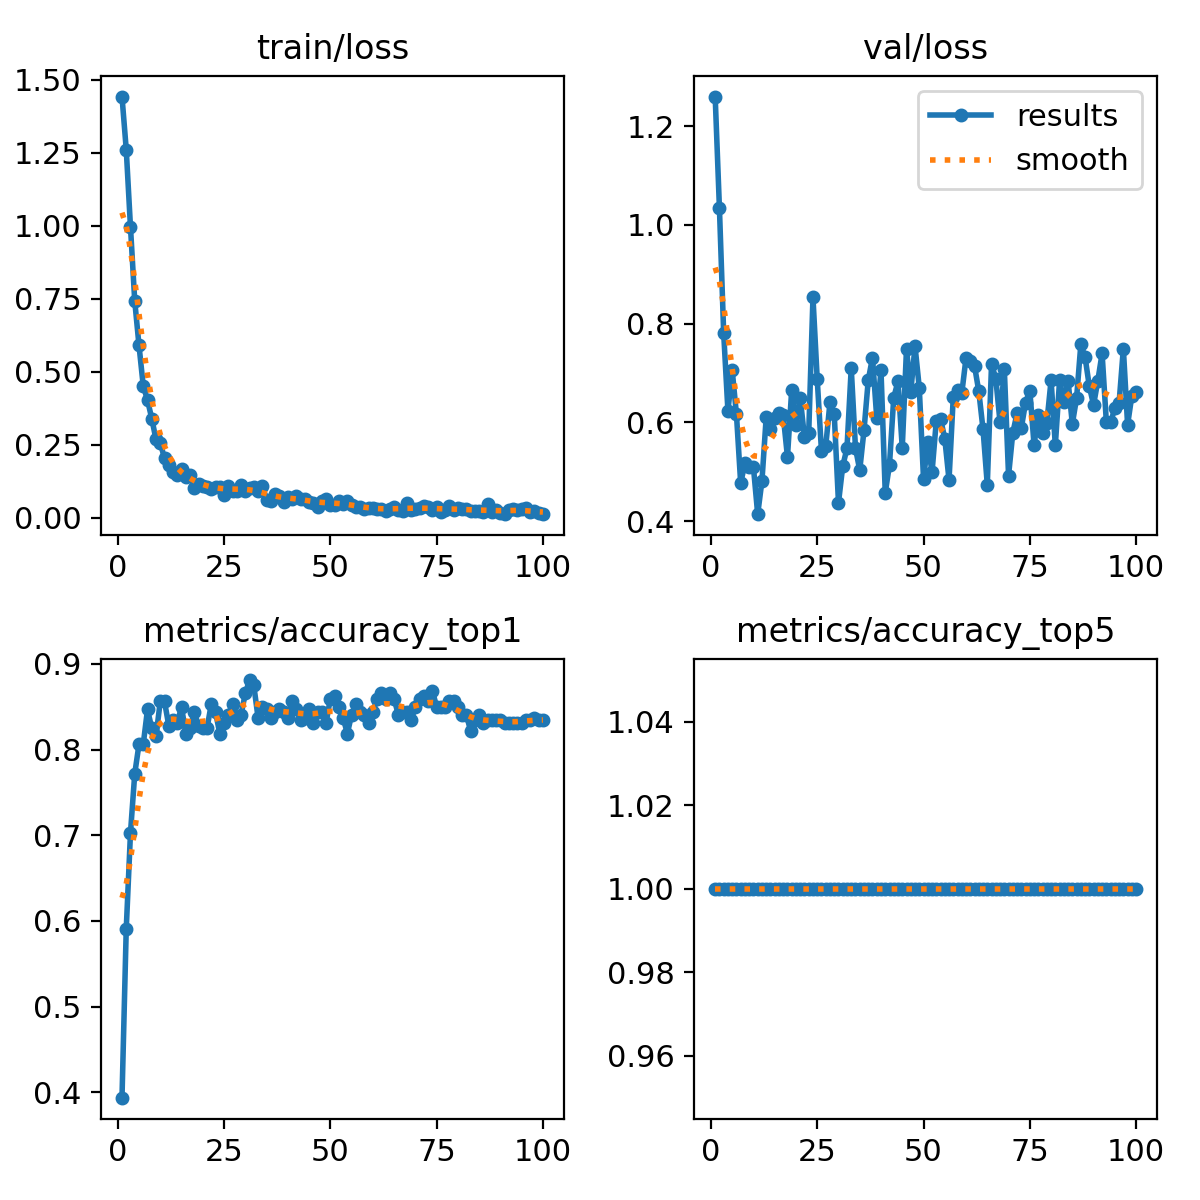

Source data for this figure (header and first rows):
epoch, time, train/loss, metrics/accuracy_top1, metrics/accuracy_top5, val/loss, lr/pg0, lr/pg1, lr/pg2
1, 1.796, 1.442, 0.3937, 1, 1.26, 8.75e-05, 8.75e-05, 8.75e-05
2, 2.574, 1.261, 0.5906, 1, 1.034, 0.0001856, 0.0001856, 0.0001856
3, 3.64, 0.9944, 0.7031, 1, 0.7808, 0.0002818, 0.0002818, 0.0002818
4, 4.64, 0.7419, 0.7719, 1, 0.623, 0.000376, 0.000376, 0.000376
5, 5.532, 0.5904, 0.8063, 1, 0.706, 0.0004682, 0.0004682, 0.0004682
6, 6.288, 0.4514, 0.8063, 1, 0.6167, 0.0005584, 0.0005584, 0.0005584
7, 7.211, 0.4037, 0.8469, 1, 0.4766, 0.0006467, 0.0006467, 0.0006467
8, 8.207, 0.3399, 0.825, 1, 0.5175, 0.0007329, 0.0007329, 0.0007329
9, 9.128, 0.2685, 0.8156, 1, 0.5106, 0.0008172, 0.0008172, 0.0008172
10, 10.22, 0.2567, 0.8562, 1, 0.509, 0.0008995, 0.0008995, 0.0008995
11, 11.16, 0.2042, 0.8562, 1, 0.4141, 0.0009798, 0.0009798, 0.0009798
12, 12.25, 0.1815, 0.8281, 1, 0.4814, 0.001058, 0.001058, 0.001058
13, 13.07, 0.1568, 0.8344, 1, 0.6106, 0.001102, 0.001102, 0.001102
14, 14.07, 0.1461, 0.8313, 1, 0.5877, 0.001089, 0.001089, 0.001089
15, 15.08, 0.1661, 0.85, 1, 0.6084, 0.001077, 0.001077, 0.001077
16, 16, 0.1406, 0.8187, 1, 0.6184, 0.001064, 0.001064, 0.001064
17, 17.05, 0.147, 0.825, 1, 0.6143, 0.001052, 0.001052, 0.001052
18, 18.06, 0.104, 0.8438, 1, 0.53, 0.00104, 0.00104, 0.00104
19, 18.88, 0.1162, 0.8281, 1, 0.666, 0.001027, 0.001027, 0.001027
20, 19.86, 0.11, 0.825, 1, 0.595, 0.001015, 0.001015, 0.001015
21, 20.84, 0.1058, 0.825, 1, 0.6499, 0.001002, 0.001002, 0.001002
22, 21.72, 0.09819, 0.8531, 1, 0.5703, 0.0009901, 0.0009901, 0.0009901
23, 22.63, 0.1073, 0.8438, 1, 0.5784, 0.0009778, 0.0009778, 0.0009778
24, 23.6, 0.106, 0.8187, 1, 0.8533, 0.0009654, 0.0009654, 0.0009654
25, 24.63, 0.07798, 0.8313, 1, 0.6875, 0.000953, 0.000953, 0.000953
26, 25.55, 0.1105, 0.8406, 1, 0.542, 0.0009406, 0.0009406, 0.0009406
27, 26.56, 0.09058, 0.8531, 1, 0.5518, 0.0009283, 0.0009283, 0.0009283
28, 27.52, 0.09304, 0.8344, 1, 0.6406, 0.0009159, 0.0009159, 0.0009159
29, 28.4, 0.1127, 0.8406, 1, 0.6172, 0.0009035, 0.0009035, 0.0009035
30, 29.19, 0.09195, 0.8656, 1, 0.437, 0.0008911, 0.0008911, 0.0008911
31, 30.14, 0.1017, 0.8812, 1, 0.5112, 0.0008787, 0.0008787, 0.0008787
32, 31.02, 0.1073, 0.875, 1, 0.5478, 0.0008664, 0.0008664, 0.0008664
33, 32.06, 0.09135, 0.8375, 1, 0.71, 0.000854, 0.000854, 0.000854
34, 32.93, 0.1101, 0.85, 1, 0.5478, 0.0008416, 0.0008416, 0.0008416
35, 33.95, 0.06263, 0.8469, 1, 0.5033, 0.0008293, 0.0008293, 0.0008293
36, 34.88, 0.05921, 0.8375, 1, 0.5837, 0.0008169, 0.0008169, 0.0008169
37, 35.73, 0.08108, 0.8438, 1, 0.6853, 0.0008045, 0.0008045, 0.0008045
38, 36.72, 0.07579, 0.8469, 1, 0.7315, 0.0007921, 0.0007921, 0.0007921
39, 37.8, 0.05557, 0.8438, 1, 0.6089, 0.0007797, 0.0007797, 0.0007797
40, 38.8, 0.07228, 0.8375, 1, 0.7053, 0.0007674, 0.0007674, 0.0007674
41, 39.62, 0.06326, 0.8562, 1, 0.4572, 0.000755, 0.000755, 0.000755
42, 40.67, 0.07472, 0.8469, 1, 0.5145, 0.0007426, 0.0007426, 0.0007426
43, 41.63, 0.06614, 0.8344, 1, 0.6504, 0.0007302, 0.0007302, 0.0007302
44, 42.78, 0.06443, 0.8375, 1, 0.6831, 0.0007179, 0.0007179, 0.0007179
45, 43.73, 0.05542, 0.8469, 1, 0.5482, 0.0007055, 0.0007055, 0.0007055
46, 44.56, 0.05267, 0.8313, 1, 0.7493, 0.0006931, 0.0006931, 0.0006931
47, 45.5, 0.03878, 0.8438, 1, 0.6616, 0.0006808, 0.0006808, 0.0006808
48, 46.45, 0.05682, 0.8438, 1, 0.7549, 0.0006684, 0.0006684, 0.0006684
49, 47.49, 0.06419, 0.8313, 1, 0.6704, 0.000656, 0.000656, 0.000656
50, 48.42, 0.04268, 0.8594, 1, 0.4857, 0.0006436, 0.0006436, 0.0006436
51, 49.24, 0.04517, 0.8625, 1, 0.5598, 0.0006312, 0.0006312, 0.0006312
52, 50.2, 0.05683, 0.85, 1, 0.4987, 0.0006189, 0.0006189, 0.0006189
53, 51.09, 0.04818, 0.8375, 1, 0.6025, 0.0006065, 0.0006065, 0.0006065
54, 52.01, 0.05858, 0.8187, 1, 0.6079, 0.0005941, 0.0005941, 0.0005941
55, 52.96, 0.04314, 0.8406, 1, 0.5671, 0.0005818, 0.0005818, 0.0005818
56, 53.94, 0.03855, 0.8531, 1, 0.4835, 0.0005694, 0.0005694, 0.0005694
57, 54.9, 0.03721, 0.8438, 1, 0.6516, 0.000557, 0.000557, 0.000557
58, 55.77, 0.03013, 0.8406, 1, 0.6655, 0.0005446, 0.0005446, 0.0005446
59, 56.61, 0.03477, 0.8313, 1, 0.6589, 0.0005322, 0.0005322, 0.0005322
60, 57.6, 0.03432, 0.8438, 1, 0.7307, 0.0005199, 0.0005199, 0.0005199
... 40 more rows
